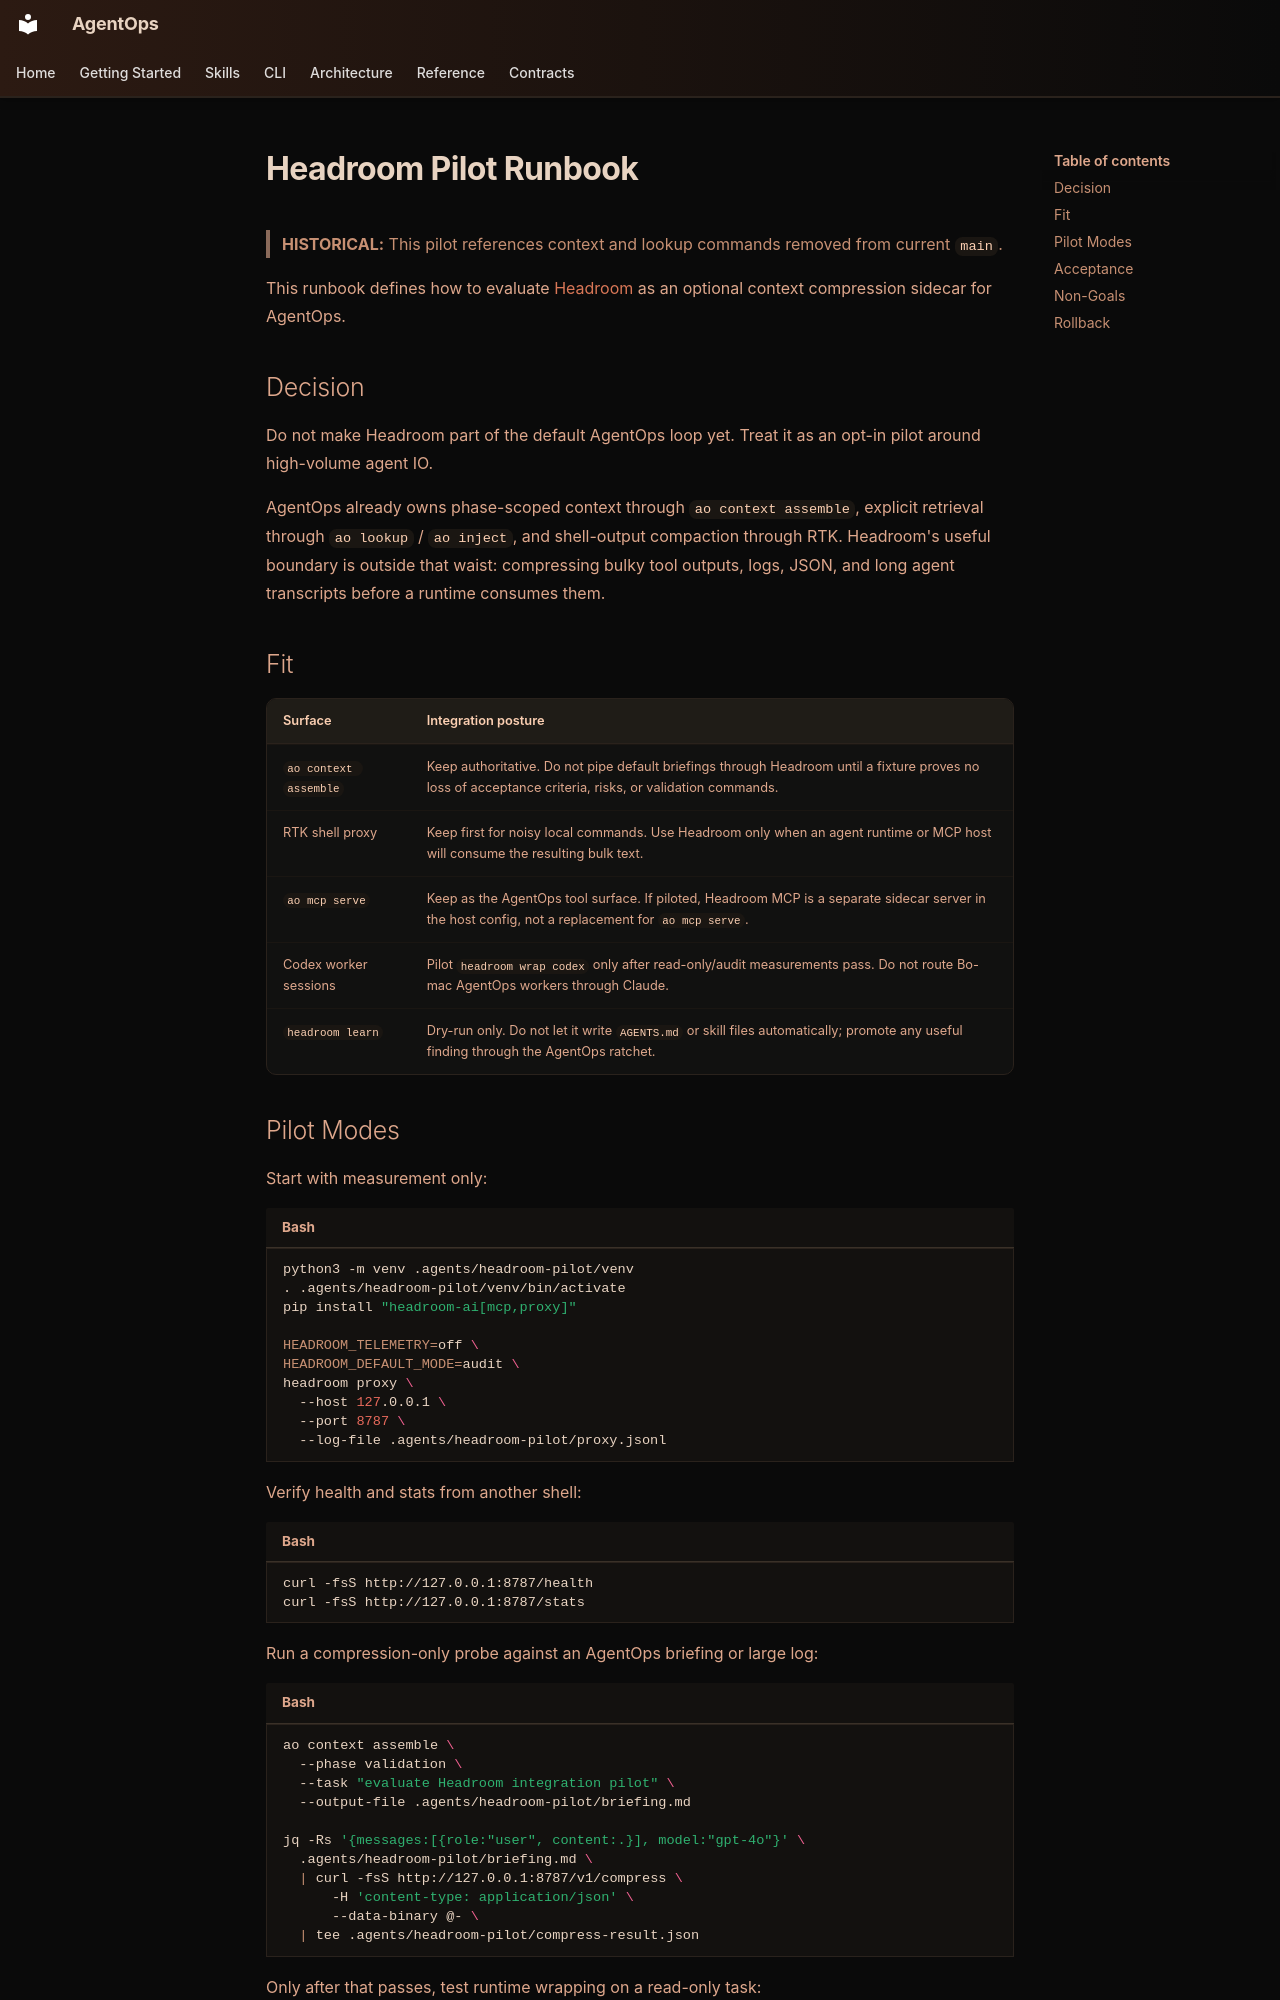

repository: boshu2/agentops · page: runbooks/headroom-pilot/index.html · generator: mkdocs

---
status: historical
---

# Headroom Pilot Runbook

> **HISTORICAL:** This pilot references context and lookup commands removed from current `main`.

This runbook defines how to evaluate
[Headroom](https://github.com/chopratejas/headroom) as an optional context
compression sidecar for AgentOps.

## Decision

Do not make Headroom part of the default AgentOps loop yet. Treat it as an
opt-in pilot around high-volume agent IO.

AgentOps already owns phase-scoped context through `ao context assemble`,
explicit retrieval through `ao lookup` / `ao inject`, and shell-output
compaction through RTK. Headroom's useful boundary is outside that waist:
compressing bulky tool outputs, logs, JSON, and long agent transcripts before a
runtime consumes them.

## Fit

| Surface | Integration posture |
|---|---|
| `ao context assemble` | Keep authoritative. Do not pipe default briefings through Headroom until a fixture proves no loss of acceptance criteria, risks, or validation commands. |
| RTK shell proxy | Keep first for noisy local commands. Use Headroom only when an agent runtime or MCP host will consume the resulting bulk text. |
| `ao mcp serve` | Keep as the AgentOps tool surface. If piloted, Headroom MCP is a separate sidecar server in the host config, not a replacement for `ao mcp serve`. |
| Codex worker sessions | Pilot `headroom wrap codex` only after read-only/audit measurements pass. Do not route Bo-mac AgentOps workers through Claude. |
| `headroom learn` | Dry-run only. Do not let it write `AGENTS.md` or skill files automatically; promote any useful finding through the AgentOps ratchet. |
